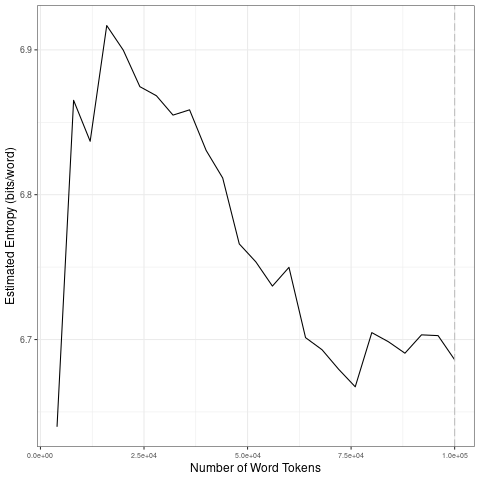

Values plotted in this chart, from the file beside it:
file, entropy.Corpus.Size, entropy.Entropy, sd.Corpus.Size, sd.SD
data/2021_by_en/2021-12-03_tokens_1-gram…, 4000, 6.64, 20000, 0.1116
data/2021_by_en/2021-12-03_tokens_1-gram…, 8000, 6.865, 40000, 0.01688
data/2021_by_en/2021-12-03_tokens_1-gram…, 12000, 6.837, 60000, 0.02874
data/2021_by_en/2021-12-03_tokens_1-gram…, 16000, 6.917, 80000, 0.01561
data/2021_by_en/2021-12-03_tokens_1-gram…, 20000, 6.9, 1e+05, 0.007616
data/2021_by_en/2021-12-03_tokens_1-gram…, 24000, 6.875, 20000, 0.1116
data/2021_by_en/2021-12-03_tokens_1-gram…, 28000, 6.868, 40000, 0.01688
data/2021_by_en/2021-12-03_tokens_1-gram…, 32000, 6.855, 60000, 0.02874
data/2021_by_en/2021-12-03_tokens_1-gram…, 36000, 6.859, 80000, 0.01561
data/2021_by_en/2021-12-03_tokens_1-gram…, 40000, 6.831, 1e+05, 0.007616
data/2021_by_en/2021-12-03_tokens_1-gram…, 44000, 6.812, 20000, 0.1116
data/2021_by_en/2021-12-03_tokens_1-gram…, 48000, 6.766, 40000, 0.01688
data/2021_by_en/2021-12-03_tokens_1-gram…, 52000, 6.754, 60000, 0.02874
data/2021_by_en/2021-12-03_tokens_1-gram…, 56000, 6.737, 80000, 0.01561
data/2021_by_en/2021-12-03_tokens_1-gram…, 60000, 6.75, 1e+05, 0.007616
data/2021_by_en/2021-12-03_tokens_1-gram…, 64000, 6.701, 20000, 0.1116
data/2021_by_en/2021-12-03_tokens_1-gram…, 68000, 6.693, 40000, 0.01688
data/2021_by_en/2021-12-03_tokens_1-gram…, 72000, 6.679, 60000, 0.02874
data/2021_by_en/2021-12-03_tokens_1-gram…, 76000, 6.667, 80000, 0.01561
data/2021_by_en/2021-12-03_tokens_1-gram…, 80000, 6.705, 1e+05, 0.007616
data/2021_by_en/2021-12-03_tokens_1-gram…, 84000, 6.698, 20000, 0.1116
data/2021_by_en/2021-12-03_tokens_1-gram…, 88000, 6.691, 40000, 0.01688
data/2021_by_en/2021-12-03_tokens_1-gram…, 92000, 6.703, 60000, 0.02874
data/2021_by_en/2021-12-03_tokens_1-gram…, 96000, 6.703, 80000, 0.01561
data/2021_by_en/2021-12-03_tokens_1-gram…, 1e+05, 6.686, 1e+05, 0.007616
